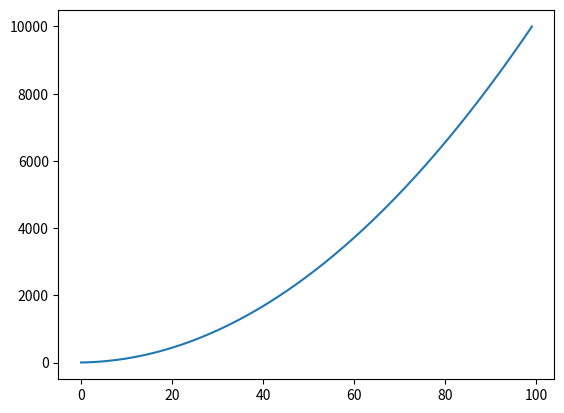

This figure's Python source:
import matplotlib.pyplot as plt

#x = [1, 2, 3, 4, 5]
#y = [1, 4, 9, 16, 25]
#plt.plot(x, y, "r.")
#plt.show()
import numpy as np

dataY = []
def function1(x):
    return x * x

for i in range(1, 101):
    info = function1(i)
    dataY.append(info)
print(dataY)
plt.plot(np.arange(100), dataY)
plt.show()